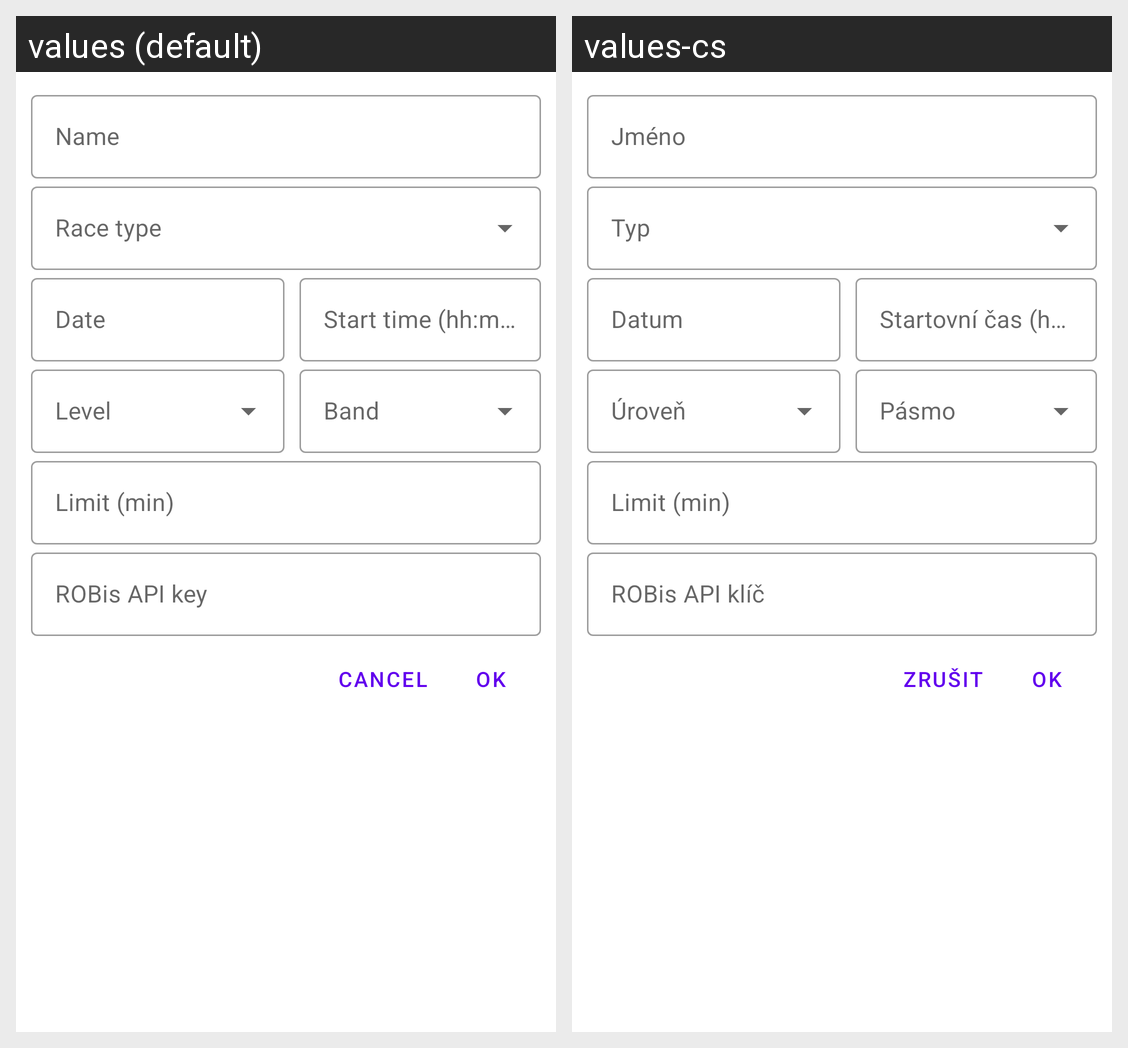

The Android screen above is rendered under two locales of the same app. Produce the string resources it draws, with the default and per-locale values.
Android screen res/layout/dialog_edit_race.xml rendered under 2 locales, left to right: values (default), values-cs. Device: Nexus 5 (rendered at 1080×1920; each locale shown at half size, 540×960, under a caption strip naming it); theme Theme.ARDFManager.
Strings drawn on this screen, with the default value and each locale's value (text and hints the layout hard-codes, and strings that could not be matched under every locale, appear in the picture but are not listed):

general_name
  values: Name
  values-cs: Jméno

general_date
  values: Date
  values-cs: Datum

race_start_time_hint
  values: Start time (hh:mm)
  values-cs: Startovní čas (hh:mm)

race_limit_hint
  values: Limit (min)
  values-cs: Limit (min)

race_api_key
  values: ROBis API key
  values-cs: ROBis API klíč

general_cancel
  values: Cancel
  values-cs: Zrušit

general_ok
  values: OK
  values-cs: OK  [not translated; the default value is used]
